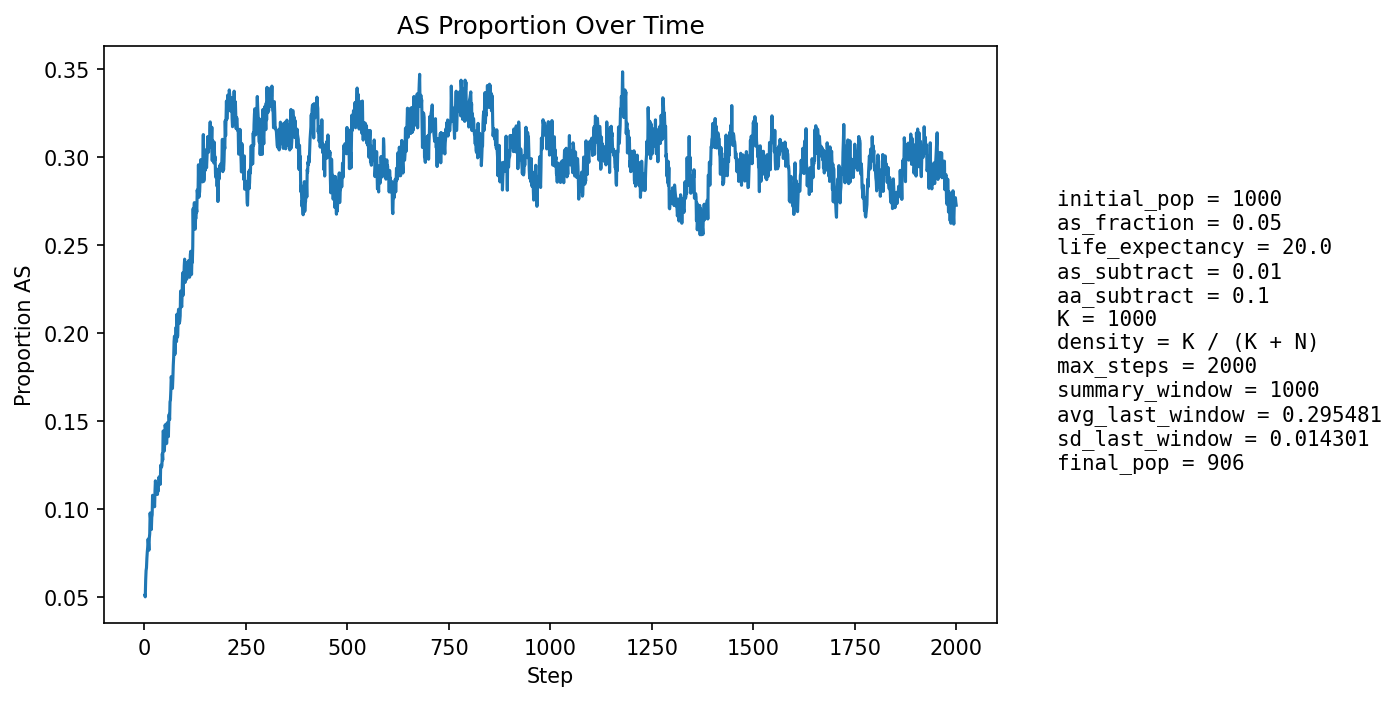

Values plotted in this chart, from the file beside it:
step, population_size, births, newborn_AA, newborn_AS, newborn_SS, prop_newborn_AA, prop_newborn_AS, prop_newborn_SS, prop_repro_AA, prop_repro_AS, prop_AS_population
1, 1000, 242, 231, 11, 0, 0.9545, 0.04545, 0.0, 0.9567, 0.0433, 0.051
2, 999, 244, 238, 6, 0, 0.9754, 0.02459, 0.0, 0.9507, 0.04928, 0.05005
3, 992, 243, 228, 14, 1, 0.9383, 0.05761, 0.004115, 0.9486, 0.05144, 0.05948
4, 985, 240, 224, 16, 0, 0.9333, 0.06667, 0.0, 0.9374, 0.06263, 0.06497
5, 976, 238, 222, 15, 1, 0.9328, 0.06303, 0.004202, 0.9345, 0.06554, 0.0666
6, 972, 237, 219, 18, 0, 0.9241, 0.07595, 0.0, 0.9382, 0.06183, 0.07202
7, 965, 236, 217, 19, 0, 0.9195, 0.08051, 0.0, 0.9355, 0.06452, 0.07565
8, 959, 235, 217, 18, 0, 0.9234, 0.0766, 0.0, 0.9328, 0.06725, 0.07821
9, 953, 233, 213, 20, 0, 0.9142, 0.08584, 0.0, 0.9298, 0.07018, 0.0829
10, 946, 231, 216, 15, 0, 0.9351, 0.06494, 0.0, 0.9248, 0.07522, 0.08034
11, 941, 231, 220, 11, 0, 0.9524, 0.04762, 0.0, 0.9198, 0.08018, 0.07651
12, 935, 231, 211, 20, 0, 0.9134, 0.08658, 0.0, 0.9176, 0.08241, 0.08342
13, 930, 230, 210, 20, 0, 0.913, 0.08696, 0.0, 0.9146, 0.08539, 0.08602
14, 921, 227, 195, 29, 3, 0.859, 0.1278, 0.01322, 0.9134, 0.08656, 0.09772
15, 918, 227, 207, 20, 0, 0.9119, 0.08811, 0.0, 0.9197, 0.08028, 0.09477
16, 911, 226, 206, 20, 0, 0.9115, 0.0885, 0.0, 0.9169, 0.08314, 0.0944
17, 906, 224, 210, 14, 0, 0.9375, 0.0625, 0.0, 0.9161, 0.08392, 0.0883
18, 903, 224, 203, 21, 0, 0.9062, 0.09375, 0.0, 0.9063, 0.09368, 0.09524
19, 900, 224, 203, 20, 1, 0.9062, 0.08929, 0.004464, 0.9014, 0.09859, 0.09667
20, 900, 224, 195, 29, 0, 0.8705, 0.1295, 0.0, 0.8988, 0.1012, 0.1078
21, 897, 223, 201, 22, 0, 0.9013, 0.09865, 0.0, 0.9033, 0.0967, 0.1059
22, 894, 222, 200, 22, 0, 0.9009, 0.0991, 0.0, 0.9005, 0.09953, 0.1063
23, 892, 222, 202, 19, 1, 0.9099, 0.08559, 0.004505, 0.9, 0.1, 0.1031
24, 890, 222, 202, 19, 1, 0.9099, 0.08559, 0.004505, 0.8929, 0.1071, 0.1034
25, 889, 222, 205, 16, 1, 0.9234, 0.07207, 0.004505, 0.8902, 0.1098, 0.1012
26, 888, 222, 195, 27, 0, 0.8784, 0.1216, 0.0, 0.8905, 0.1095, 0.1104
27, 888, 222, 193, 29, 0, 0.8694, 0.1306, 0.0, 0.8902, 0.1098, 0.116
28, 888, 221, 200, 21, 0, 0.905, 0.09502, 0.0, 0.8923, 0.1077, 0.1126
29, 887, 221, 199, 21, 1, 0.9005, 0.09502, 0.004525, 0.8945, 0.1055, 0.1116
30, 887, 222, 201, 21, 0, 0.9054, 0.09459, 0.0, 0.8876, 0.1124, 0.1105
31, 888, 222, 198, 24, 0, 0.8919, 0.1081, 0.0, 0.8828, 0.1172, 0.1137
32, 887, 221, 203, 18, 0, 0.9186, 0.08145, 0.0, 0.8876, 0.1124, 0.1082
33, 890, 222, 200, 21, 1, 0.9009, 0.09459, 0.004505, 0.8854, 0.1146, 0.1112
34, 889, 223, 201, 20, 2, 0.9013, 0.08969, 0.008969, 0.8812, 0.1188, 0.1102
35, 890, 223, 198, 25, 0, 0.8879, 0.1121, 0.0, 0.8768, 0.1232, 0.1157
36, 888, 223, 195, 26, 2, 0.8744, 0.1166, 0.008969, 0.8789, 0.1211, 0.1182
37, 886, 222, 197, 23, 2, 0.8874, 0.1036, 0.009009, 0.881, 0.119, 0.1163
38, 888, 222, 198, 24, 0, 0.8919, 0.1081, 0.0, 0.89, 0.11, 0.1171
39, 886, 222, 197, 21, 4, 0.8874, 0.09459, 0.01802, 0.8905, 0.1095, 0.114
40, 889, 223, 190, 32, 1, 0.852, 0.1435, 0.004484, 0.8857, 0.1143, 0.1249
41, 888, 222, 194, 27, 1, 0.8739, 0.1216, 0.004505, 0.8833, 0.1167, 0.1239
42, 889, 223, 197, 25, 1, 0.8834, 0.1121, 0.004484, 0.8812, 0.1188, 0.1237
43, 890, 222, 198, 23, 1, 0.8919, 0.1036, 0.004505, 0.881, 0.119, 0.1247
44, 890, 223, 192, 28, 3, 0.861, 0.1256, 0.01345, 0.8694, 0.1306, 0.1315
45, 892, 223, 199, 23, 1, 0.8924, 0.1031, 0.004484, 0.8626, 0.1374, 0.1278
46, 894, 224, 186, 38, 0, 0.8304, 0.1696, 0.0, 0.8605, 0.1395, 0.1443
47, 890, 223, 188, 31, 4, 0.843, 0.139, 0.01794, 0.8626, 0.1374, 0.1438
48, 893, 223, 203, 20, 0, 0.9103, 0.08969, 0.0, 0.8602, 0.1398, 0.1333
49, 895, 223, 201, 22, 0, 0.9013, 0.09865, 0.0, 0.8605, 0.1395, 0.133
50, 897, 225, 197, 28, 0, 0.8756, 0.1244, 0.0, 0.8451, 0.1549, 0.1382
51, 893, 225, 186, 35, 4, 0.8267, 0.1556, 0.01778, 0.838, 0.162, 0.1478
52, 898, 224, 194, 30, 0, 0.8661, 0.1339, 0.0, 0.8514, 0.1486, 0.1459
53, 897, 223, 193, 29, 1, 0.8655, 0.13, 0.004484, 0.8605, 0.1395, 0.1449
54, 897, 224, 201, 22, 1, 0.8973, 0.09821, 0.004464, 0.8608, 0.1392, 0.1371
55, 895, 224, 197, 26, 1, 0.8795, 0.1161, 0.004464, 0.8491, 0.1509, 0.1374
56, 893, 224, 185, 37, 2, 0.8259, 0.1652, 0.008929, 0.8491, 0.1509, 0.1489
57, 895, 224, 191, 30, 3, 0.8527, 0.1339, 0.01339, 0.8467, 0.1533, 0.1486
58, 898, 223, 196, 27, 0, 0.8789, 0.1211, 0.0, 0.8558, 0.1442, 0.1459
59, 900, 224, 201, 22, 1, 0.8973, 0.09821, 0.004464, 0.8588, 0.1412, 0.1411
60, 898, 224, 187, 34, 3, 0.8348, 0.1518, 0.01339, 0.8427, 0.1573, 0.1526
... 1,940 more rows
